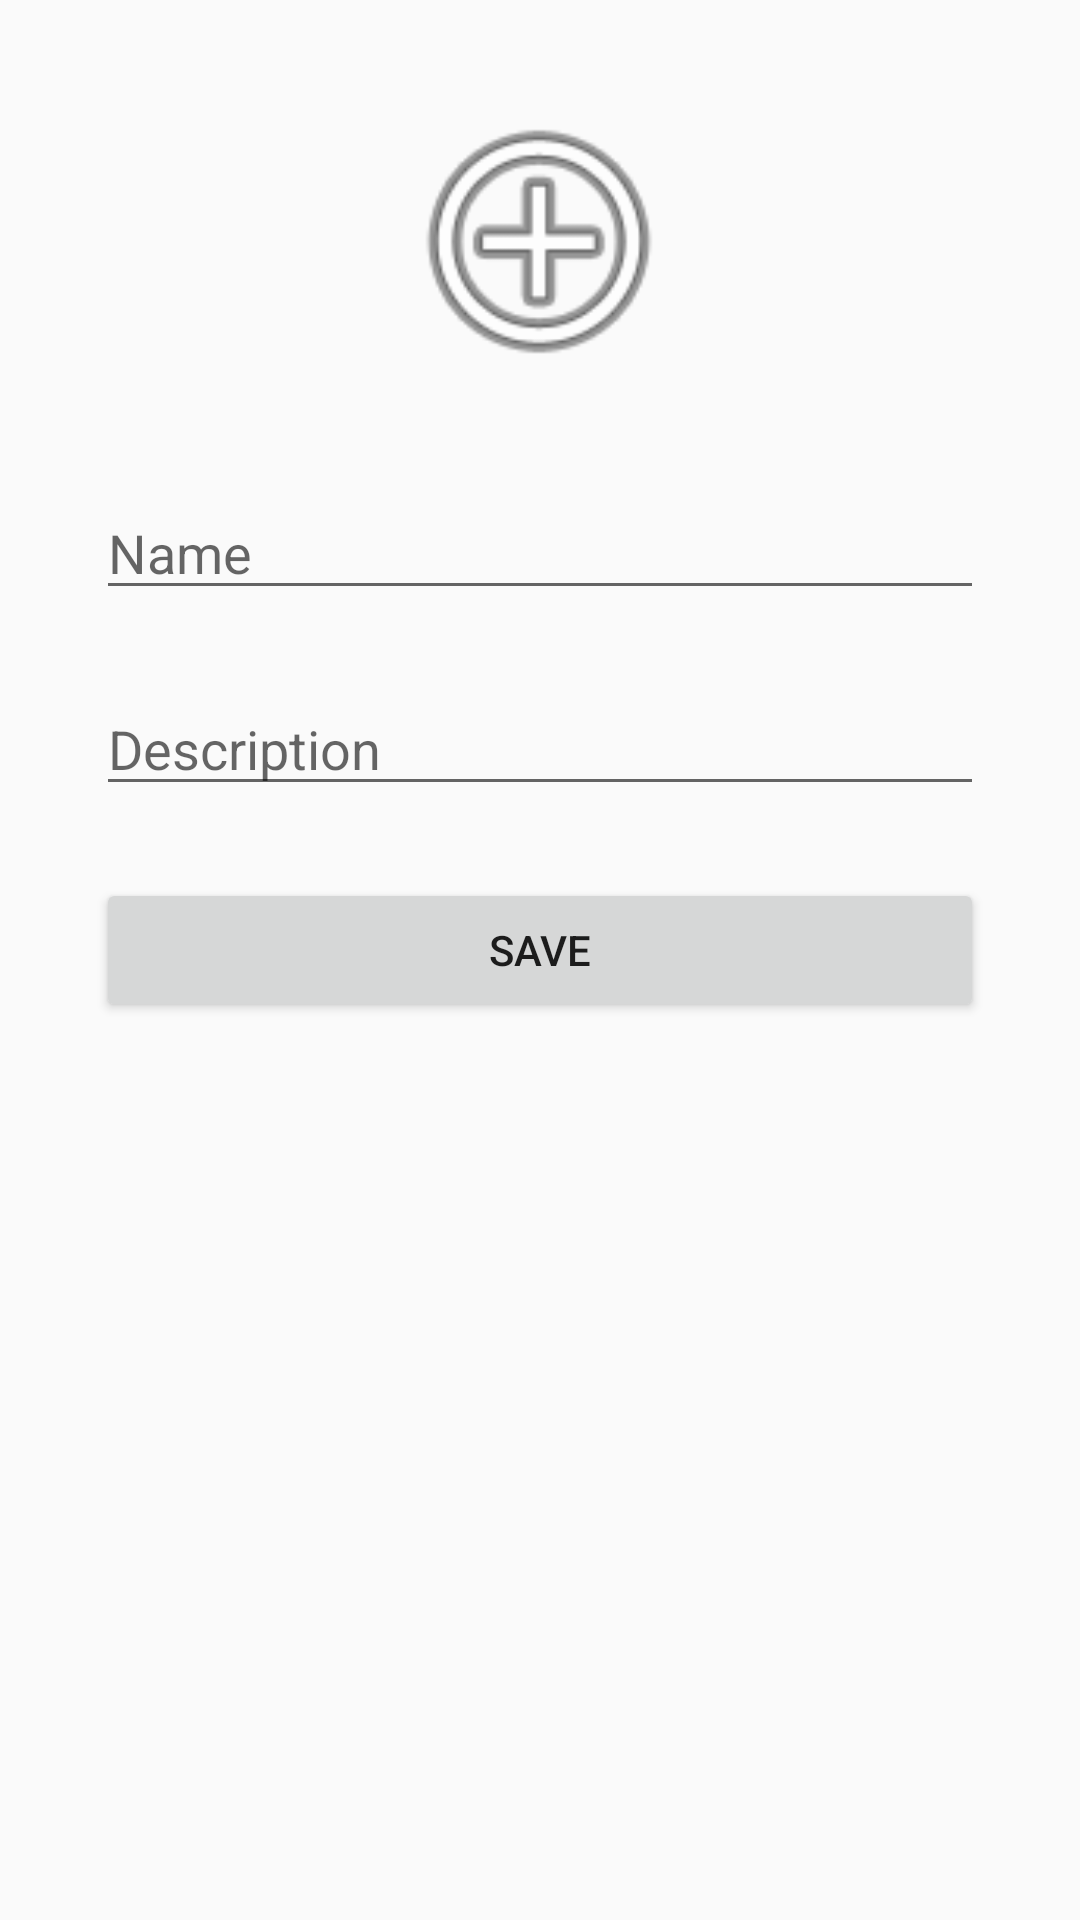

Write the Android layout XML for this screen, with the resource values it uses.
<!-- AndroidManifest.xml: application theme Theme.Home_Automation -->
<!-- res/layout/activity_add_familiar_person.xml -->
<?xml version="1.0" encoding="utf-8"?>
<android.support.constraint.ConstraintLayout xmlns:android="http://schemas.android.com/apk/res/android"
    xmlns:app="http://schemas.android.com/apk/res-auto"
    xmlns:tools="http://schemas.android.com/tools"
    android:layout_width="match_parent"
    android:layout_height="match_parent"
    tools:context=".Add_familiar_person">

    <ImageView
        android:id="@+id/imageView"
        android:layout_width="160dp"
        android:layout_height="100dp"
        android:layout_marginStart="32dp"
        android:layout_marginTop="30dp"
        android:layout_marginEnd="32dp"
        app:layout_constraintEnd_toEndOf="parent"
        app:layout_constraintHorizontal_bias="0.497"
        app:layout_constraintStart_toStartOf="parent"
        app:layout_constraintTop_toTopOf="parent"
        app:srcCompat="@android:drawable/ic_menu_add" />

    <EditText
        android:id="@+id/editTextTextPersonName6"
        android:layout_width="0dp"
        android:layout_height="wrap_content"
        android:layout_marginStart="32dp"
        android:layout_marginTop="32dp"
        android:layout_marginEnd="32dp"
        android:ems="10"
        android:inputType="textPersonName"
        android:hint="Name"
        app:layout_constraintEnd_toEndOf="parent"
        app:layout_constraintStart_toStartOf="parent"
        app:layout_constraintTop_toBottomOf="@+id/imageView" />

    <EditText
        android:id="@+id/editTextTextPersonName7"
        android:layout_width="0dp"
        android:layout_height="wrap_content"
        android:layout_marginStart="32dp"
        android:layout_marginTop="24dp"
        android:layout_marginEnd="32dp"
        android:ems="10"
        android:inputType="textPersonName"
        android:hint="Description"
        app:layout_constraintEnd_toEndOf="parent"
        app:layout_constraintStart_toStartOf="parent"
        app:layout_constraintTop_toBottomOf="@+id/editTextTextPersonName6" />

    <Button
        android:id="@+id/button3"
        android:layout_width="0dp"
        android:layout_height="wrap_content"
        android:layout_marginStart="32dp"
        android:layout_marginTop="24dp"
        android:layout_marginEnd="32dp"
        android:text="Save"
        app:layout_constraintEnd_toEndOf="parent"
        app:layout_constraintStart_toStartOf="parent"
        app:layout_constraintTop_toBottomOf="@+id/editTextTextPersonName7" />

</android.support.constraint.ConstraintLayout>
<!-- resources referenced by this layout -->
<resources>
  <style name="Theme.Home_Automation" parent="Theme.AppCompat.Light.DarkActionBar">
          
          <item name="colorPrimary">@color/purple_500</item>
          <item name="colorPrimaryDark">@color/purple_700</item>
          <item name="colorAccent">@color/teal_200</item>
          
      </style>
  <!-- not gathered from this repository: default colours our renderer supplied (Android Studio template values) -->
  <color name="purple_500">#FF6200EE</color>
  <color name="purple_700">#FF3700B3</color>
  <color name="teal_200">#FF03DAC5</color>
</resources>
